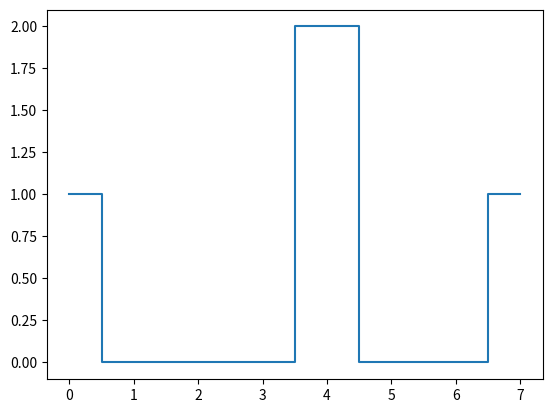

The matplotlib source for this figure:
import numpy as np
import matplotlib.pyplot as plt
import matplotlib.animation as animation

fig, ax = plt.subplots()

#x = np.arange(0., 1., 0.01)
n = 8
f = [0.] * n
lock = [0, n*57//100, n-1]
lval = [1., 2., 1.]
for i in range(len(lock)):
    f[lock[i]] = lval[i]

'''
A = np.matrix(np.zeros((n, n)))
b = np.matrix(np.zeros((n, 1)))
for i in range(n):
    if i in lock:
        b[i, 0] = lval[lock.index(i)]
        A[i, i] = 1.
    elif i<n-1 and i>0:
        A[i, i-1] = -.5
        A[i, i]   =  1.
        A[i, i+1] = -.5
'''

#print(A,b)
#f = ((np.linalg.inv(A)*b).transpose().tolist()[0]) 

lines = [ax.plot(range(n), f, drawstyle='steps-mid')[0]]
#ax.grid()

def animate(i):
    global f, n, lock

    norm = 0
    for i in range(n):
        if i in lock: continue
        val = (f[i-1]+f[i+1]+11./n**2)/2.
        norm += np.abs(f[i]-val)
        f[i] = val

    if (n<1000 and norm<1e-2):
        f = [val for val in f for _ in (0, 1)]
        n *= 2
        lock = [0, n*57//100, n-1]
        for i in range(len(lock)):
            f[lock[i]] = lval[i]

    print(norm)

    lines[0].set_data(range(n), f)  # update the data.
    ax.relim()
    ax.autoscale_view(False,True,False)
    return lines

ani = animation.FuncAnimation(fig, animate, frames=np.arange(0, 100), interval=100, blit=False, save_count=50)

#ani.save('line.gif', dpi=80, writer='imagemagick')

# To save the animation, use e.g.
#
#ani.save("movie.mp4")
#
# or
#
#from matplotlib.animation import FFMpegWriter
#writer = FFMpegWriter(fps=15, metadata=dict(artist='Me'), bitrate=1800)
#ani.save("movie.mp4", writer=writer)

plt.show()
